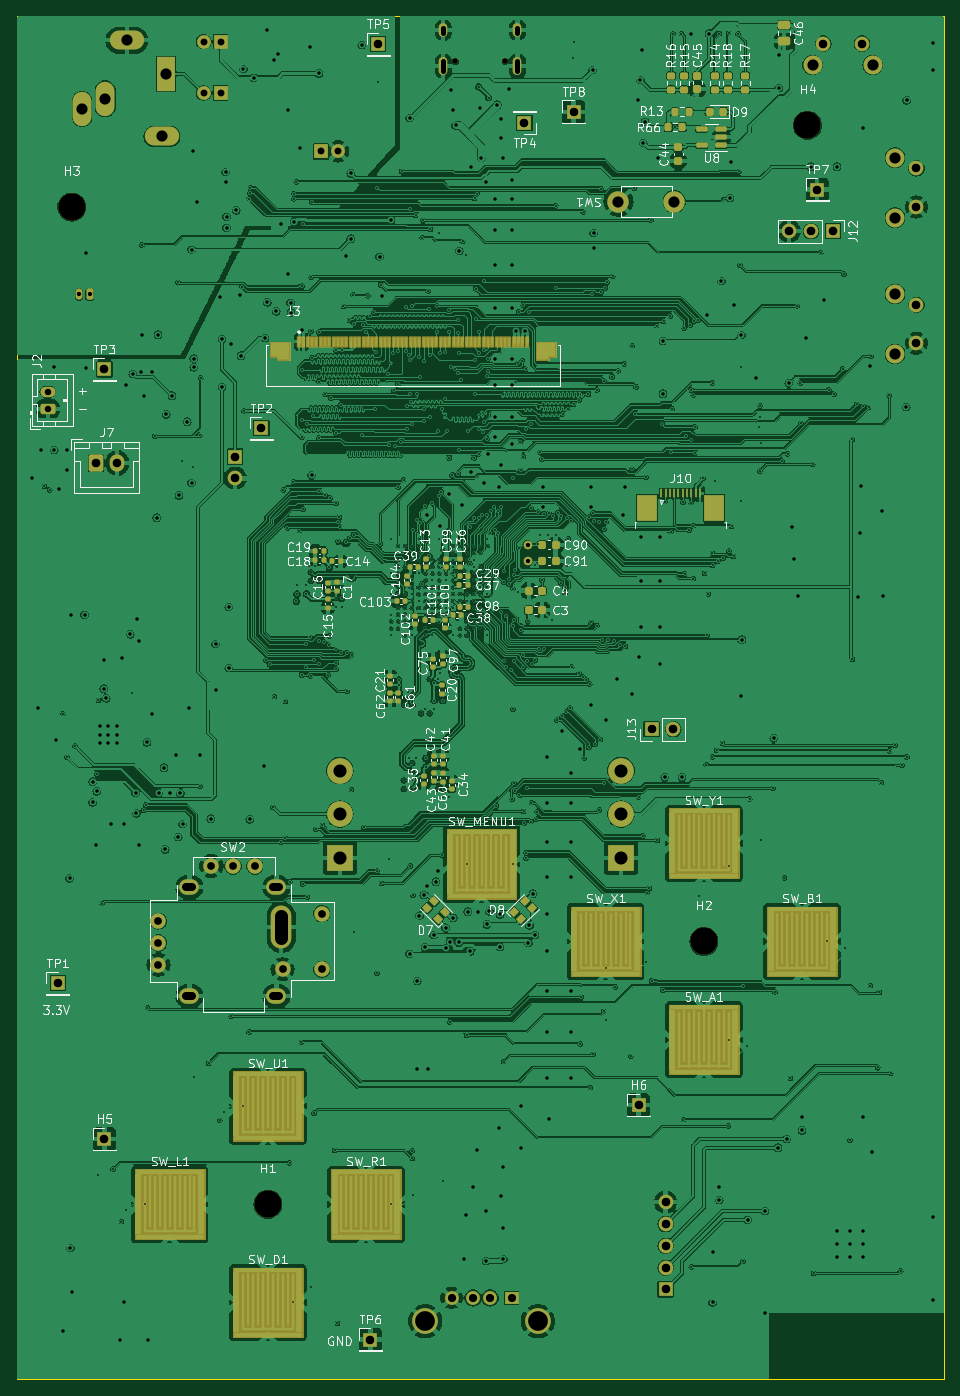
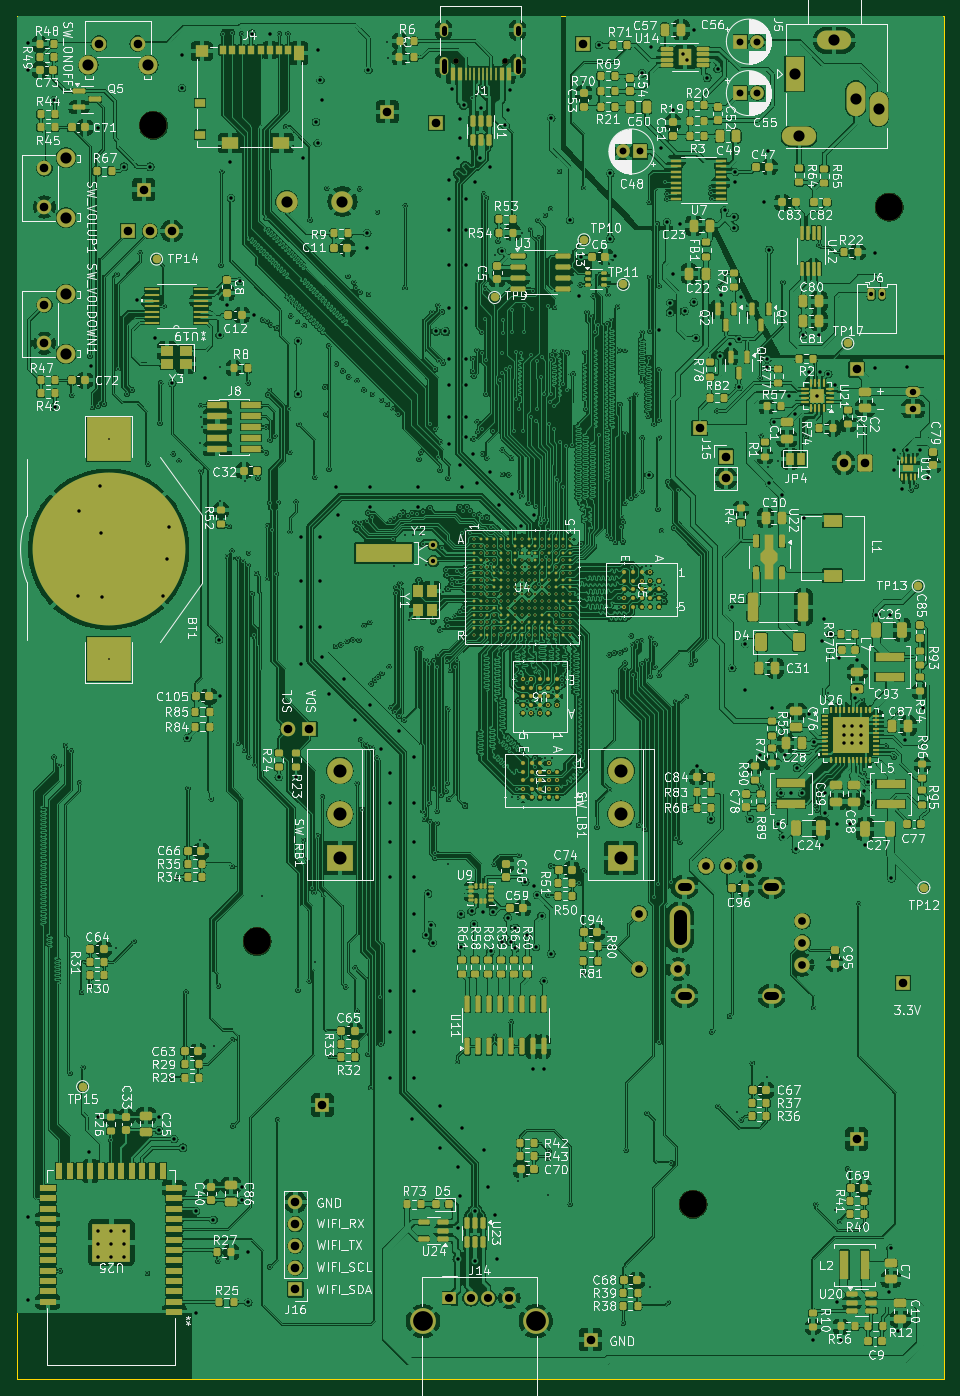
Circuit board: 11 layer files. Board 108.0 x 158.8 mm.
- bottom_copper: gk-pcbv3-B_Cu.gbl (1788290 bytes)
- bottom_mask: gk-pcbv3-B_Mask.gbs (32510 bytes)
- paste: gk-pcbv3-B_Paste.gbp (30561 bytes)
- bottom_silk: gk-pcbv3-B_Silkscreen.gbo (475251 bytes)
- outline: gk-pcbv3-Edge_Cuts.gm1 (647 bytes)
- top_copper: gk-pcbv3-F_Cu.gtl (1093452 bytes)
- top_mask: gk-pcbv3-F_Mask.gts (13814 bytes)
- paste: gk-pcbv3-F_Paste.gtp (7871 bytes)
- top_silk: gk-pcbv3-F_Silkscreen.gto (164883 bytes)
- drill: gk-pcbv3-NPTH.drl (492 bytes)
- drill: gk-pcbv3-PTH.drl (18950 bytes)

=== bottom_copper: gk-pcbv3-B_Cu.gbl (1788290 bytes, source omitted) ===
=== bottom_mask: gk-pcbv3-B_Mask.gbs (32510 bytes, source omitted) ===
=== paste: gk-pcbv3-B_Paste.gbp (30561 bytes, source omitted) ===
=== bottom_silk: gk-pcbv3-B_Silkscreen.gbo (475251 bytes, source omitted) ===
=== outline: gk-pcbv3-Edge_Cuts.gm1 ===
G04 #@! TF.GenerationSoftware,KiCad,Pcbnew,8.0.4*
G04 #@! TF.CreationDate,2025-01-08T21:39:51+00:00*
G04 #@! TF.ProjectId,gk-pcbv3,676b2d70-6362-4763-932e-6b696361645f,rev?*
G04 #@! TF.SameCoordinates,Original*
G04 #@! TF.FileFunction,Profile,NP*
%FSLAX46Y46*%
G04 Gerber Fmt 4.6, Leading zero omitted, Abs format (unit mm)*
G04 Created by KiCad (PCBNEW 8.0.4) date 2025-01-08 21:39:51*
%MOMM*%
%LPD*%
G01*
G04 APERTURE LIST*
G04 #@! TA.AperFunction,Profile*
%ADD10C,0.100000*%
G04 #@! TD*
G04 APERTURE END LIST*
D10*
X44450000Y-19050000D02*
X152400000Y-19050000D01*
X152400000Y-177800000D01*
X44450000Y-177800000D01*
X44450000Y-19050000D01*
M02*

=== top_copper: gk-pcbv3-F_Cu.gtl (1093452 bytes, source omitted) ===
=== top_mask: gk-pcbv3-F_Mask.gts (13814 bytes, source omitted) ===
=== paste: gk-pcbv3-F_Paste.gtp (7871 bytes, source omitted) ===
=== top_silk: gk-pcbv3-F_Silkscreen.gto (164883 bytes, source omitted) ===
=== drill: gk-pcbv3-NPTH.drl ===
M48
; DRILL file {KiCad 8.0.4} date 2025-01-08T21:39:53+0000
; FORMAT={-:-/ absolute / metric / decimal}
; #@! TF.CreationDate,2025-01-08T21:39:53+00:00
; #@! TF.GenerationSoftware,Kicad,Pcbnew,8.0.4
; #@! TF.FileFunction,NonPlated,1,6,NPTH
FMAT,2
METRIC
; #@! TA.AperFunction,NonPlated,NPTH,ComponentDrill
T1C0.650
; #@! TA.AperFunction,NonPlated,NPTH,ComponentDrill
T2C3.200
%
G90
G05
T1
X95.512Y-24.314
X101.292Y-24.314
T2
X50.8Y-41.275
X73.66Y-157.48
X124.46Y-126.848
X136.525Y-31.75
M30

=== drill: gk-pcbv3-PTH.drl (18950 bytes, source omitted) ===
